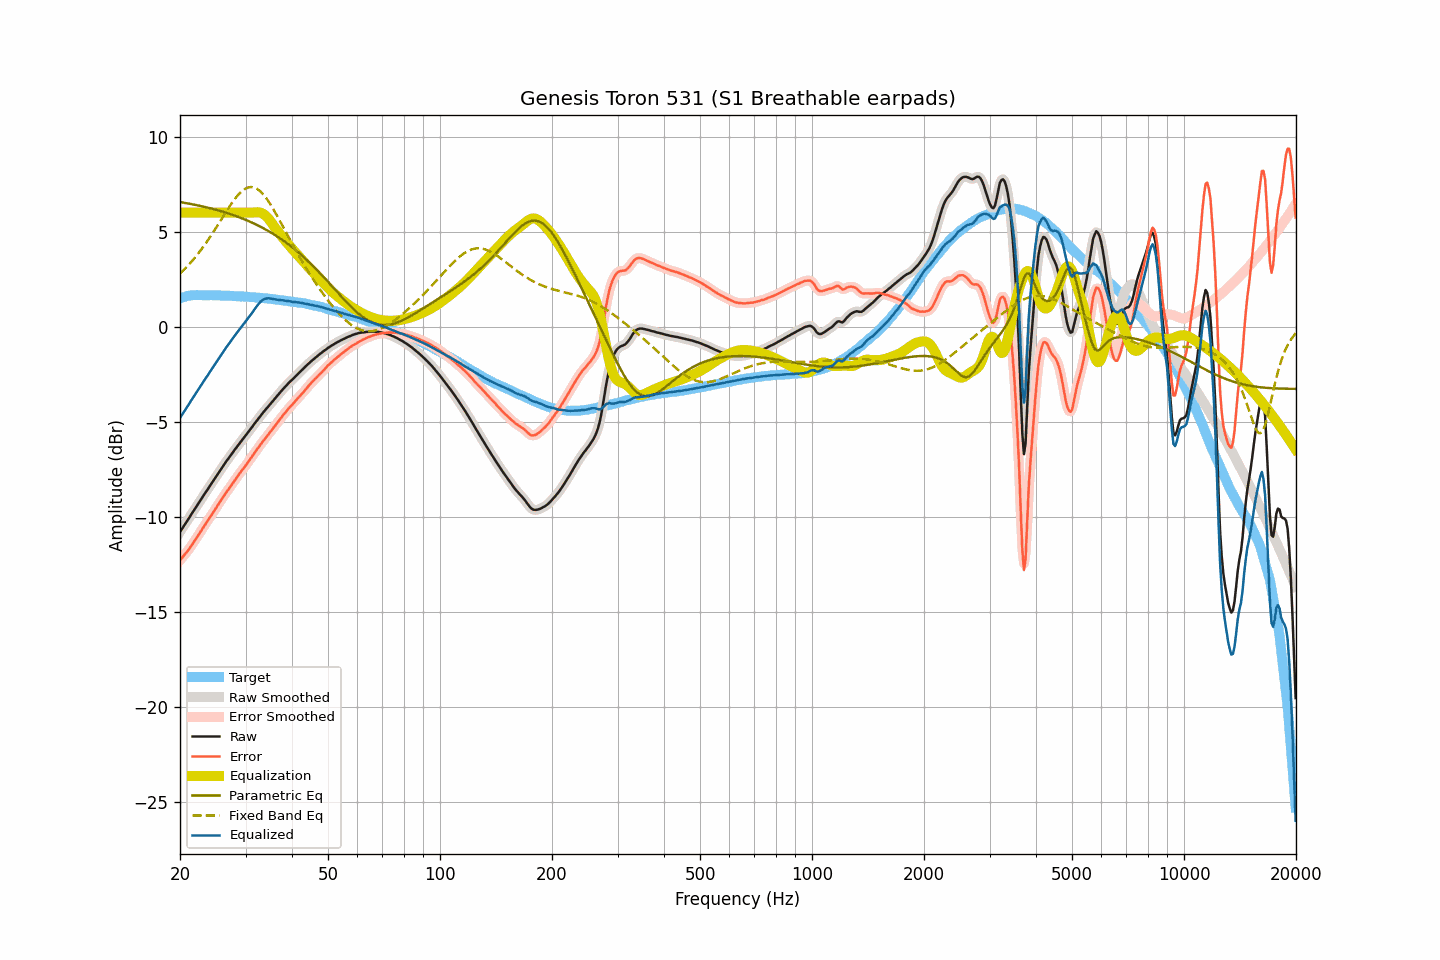

The table this chart was drawn from, first rows:
frequency, raw, smoothed, error, error_smoothed, equalization, parametric_eq, fixed_band_eq, equalized_raw, equalized_smoothed, target
20.00, -10.80, -10.80, -12.29, -12.29, 6.00, 6.56, 2.80, -4.80, -4.80, 1.49
20.20, -10.67, -10.67, -12.19, -12.19, 6.00, 6.54, 2.88, -4.67, -4.67, 1.52
20.40, -10.54, -10.54, -12.09, -12.09, 6.00, 6.53, 2.96, -4.54, -4.54, 1.55
20.61, -10.41, -10.41, -11.98, -11.98, 6.00, 6.51, 3.04, -4.41, -4.41, 1.57
20.81, -10.28, -10.28, -11.88, -11.88, 6.00, 6.50, 3.13, -4.28, -4.28, 1.60
21.02, -10.15, -10.15, -11.78, -11.77, 6.00, 6.48, 3.22, -4.15, -4.15, 1.63
21.23, -10.02, -10.02, -11.66, -11.65, 6.00, 6.47, 3.31, -4.02, -4.02, 1.64
21.44, -9.88, -9.88, -11.52, -11.53, 6.00, 6.45, 3.41, -3.88, -3.88, 1.65
21.66, -9.75, -9.75, -11.41, -11.40, 6.00, 6.43, 3.50, -3.75, -3.75, 1.66
21.87, -9.62, -9.62, -11.27, -11.28, 6.00, 6.42, 3.60, -3.62, -3.62, 1.66
22.09, -9.49, -9.49, -11.15, -11.15, 6.00, 6.40, 3.71, -3.49, -3.49, 1.67
22.31, -9.36, -9.36, -11.02, -11.02, 6.00, 6.38, 3.81, -3.36, -3.36, 1.66
22.54, -9.23, -9.23, -10.89, -10.89, 6.00, 6.36, 3.92, -3.23, -3.23, 1.66
22.76, -9.10, -9.10, -10.76, -10.76, 6.00, 6.35, 4.03, -3.10, -3.10, 1.66
22.99, -8.97, -8.97, -10.62, -10.62, 6.00, 6.33, 4.15, -2.97, -2.97, 1.65
23.22, -8.84, -8.84, -10.49, -10.49, 6.00, 6.31, 4.26, -2.84, -2.84, 1.65
23.45, -8.71, -8.71, -10.36, -10.36, 6.00, 6.29, 4.38, -2.71, -2.71, 1.65
23.69, -8.59, -8.59, -10.24, -10.24, 6.00, 6.27, 4.50, -2.59, -2.59, 1.65
23.92, -8.46, -8.46, -10.11, -10.11, 6.00, 6.25, 4.63, -2.46, -2.46, 1.65
24.16, -8.33, -8.33, -9.99, -9.98, 6.00, 6.23, 4.75, -2.33, -2.33, 1.66
24.40, -8.20, -8.20, -9.85, -9.85, 6.00, 6.20, 4.88, -2.20, -2.20, 1.66
24.65, -8.07, -8.07, -9.72, -9.72, 6.00, 6.18, 5.01, -2.07, -2.07, 1.65
24.89, -7.94, -7.94, -9.58, -9.59, 6.00, 6.16, 5.15, -1.94, -1.94, 1.65
25.14, -7.82, -7.81, -9.46, -9.46, 6.00, 6.14, 5.28, -1.82, -1.81, 1.64
25.39, -7.69, -7.69, -9.33, -9.33, 6.00, 6.11, 5.41, -1.69, -1.69, 1.64
25.65, -7.56, -7.56, -9.20, -9.20, 6.00, 6.09, 5.55, -1.56, -1.56, 1.64
25.91, -7.44, -7.44, -9.07, -9.07, 6.00, 6.06, 5.69, -1.44, -1.44, 1.63
26.16, -7.31, -7.31, -8.94, -8.94, 6.00, 6.04, 5.82, -1.31, -1.31, 1.63
26.43, -7.19, -7.19, -8.82, -8.82, 6.00, 6.01, 5.96, -1.19, -1.19, 1.63
26.69, -7.06, -7.07, -8.69, -8.69, 6.00, 5.99, 6.09, -1.06, -1.07, 1.63
26.96, -6.95, -6.95, -8.58, -8.57, 6.00, 5.96, 6.22, -0.95, -0.95, 1.63
27.23, -6.83, -6.83, -8.46, -8.45, 6.00, 5.93, 6.35, -0.83, -0.83, 1.63
27.50, -6.71, -6.71, -8.33, -8.33, 6.00, 5.90, 6.47, -0.71, -0.71, 1.62
27.77, -6.60, -6.60, -8.21, -8.21, 6.00, 5.87, 6.59, -0.60, -0.60, 1.61
28.05, -6.48, -6.48, -8.09, -8.09, 6.00, 5.84, 6.71, -0.48, -0.48, 1.61
28.33, -6.37, -6.37, -7.97, -7.97, 6.00, 5.81, 6.81, -0.37, -0.37, 1.60
28.62, -6.25, -6.25, -7.85, -7.85, 6.00, 5.78, 6.92, -0.25, -0.25, 1.60
28.90, -6.14, -6.14, -7.74, -7.73, 6.00, 5.75, 7.01, -0.14, -0.14, 1.60
29.19, -6.03, -6.03, -7.61, -7.62, 6.00, 5.72, 7.09, -0.03, -0.03, 1.59
29.48, -5.92, -5.92, -7.51, -7.51, 6.00, 5.68, 7.16, 0.08, 0.08, 1.59
29.78, -5.82, -5.82, -7.40, -7.40, 6.00, 5.65, 7.23, 0.18, 0.18, 1.58
30.08, -5.71, -5.71, -7.29, -7.29, 6.00, 5.62, 7.27, 0.29, 0.29, 1.58
30.38, -5.60, -5.60, -7.17, -7.17, 6.00, 5.58, 7.31, 0.40, 0.40, 1.57
30.68, -5.49, -5.49, -7.06, -7.05, 6.00, 5.54, 7.33, 0.51, 0.51, 1.57
30.99, -5.38, -5.38, -6.93, -6.93, 6.00, 5.51, 7.35, 0.62, 0.62, 1.55
31.30, -5.26, -5.26, -6.81, -6.81, 6.00, 5.47, 7.34, 0.74, 0.74, 1.55
31.61, -5.14, -5.14, -6.69, -6.69, 6.01, 5.43, 7.32, 0.87, 0.86, 1.55
31.93, -5.03, -5.03, -6.57, -6.57, 6.02, 5.39, 7.29, 0.99, 0.99, 1.54
32.24, -4.92, -4.92, -6.44, -6.45, 6.02, 5.35, 7.25, 1.10, 1.10, 1.52
32.57, -4.81, -4.81, -6.33, -6.33, 6.02, 5.30, 7.18, 1.21, 1.21, 1.52
32.89, -4.70, -4.70, -6.22, -6.21, 6.00, 5.26, 7.12, 1.30, 1.30, 1.52
33.22, -4.59, -4.59, -6.10, -6.10, 5.97, 5.22, 7.03, 1.38, 1.38, 1.51
33.55, -4.49, -4.49, -5.99, -5.99, 5.92, 5.17, 6.94, 1.43, 1.43, 1.50
33.89, -4.39, -4.39, -5.88, -5.88, 5.86, 5.13, 6.83, 1.47, 1.47, 1.49
34.23, -4.29, -4.29, -5.78, -5.77, 5.78, 5.08, 6.72, 1.49, 1.49, 1.49
34.57, -4.19, -4.19, -5.66, -5.67, 5.68, 5.03, 6.60, 1.49, 1.49, 1.48
34.92, -4.09, -4.09, -5.55, -5.56, 5.58, 4.98, 6.47, 1.49, 1.49, 1.46
35.27, -3.99, -3.99, -5.45, -5.44, 5.46, 4.93, 6.33, 1.47, 1.47, 1.46
35.62, -3.89, -3.89, -5.33, -5.33, 5.34, 4.88, 6.19, 1.45, 1.45, 1.45
35.97, -3.79, -3.79, -5.22, -5.22, 5.22, 4.83, 6.04, 1.43, 1.43, 1.43
... 635 more rows
